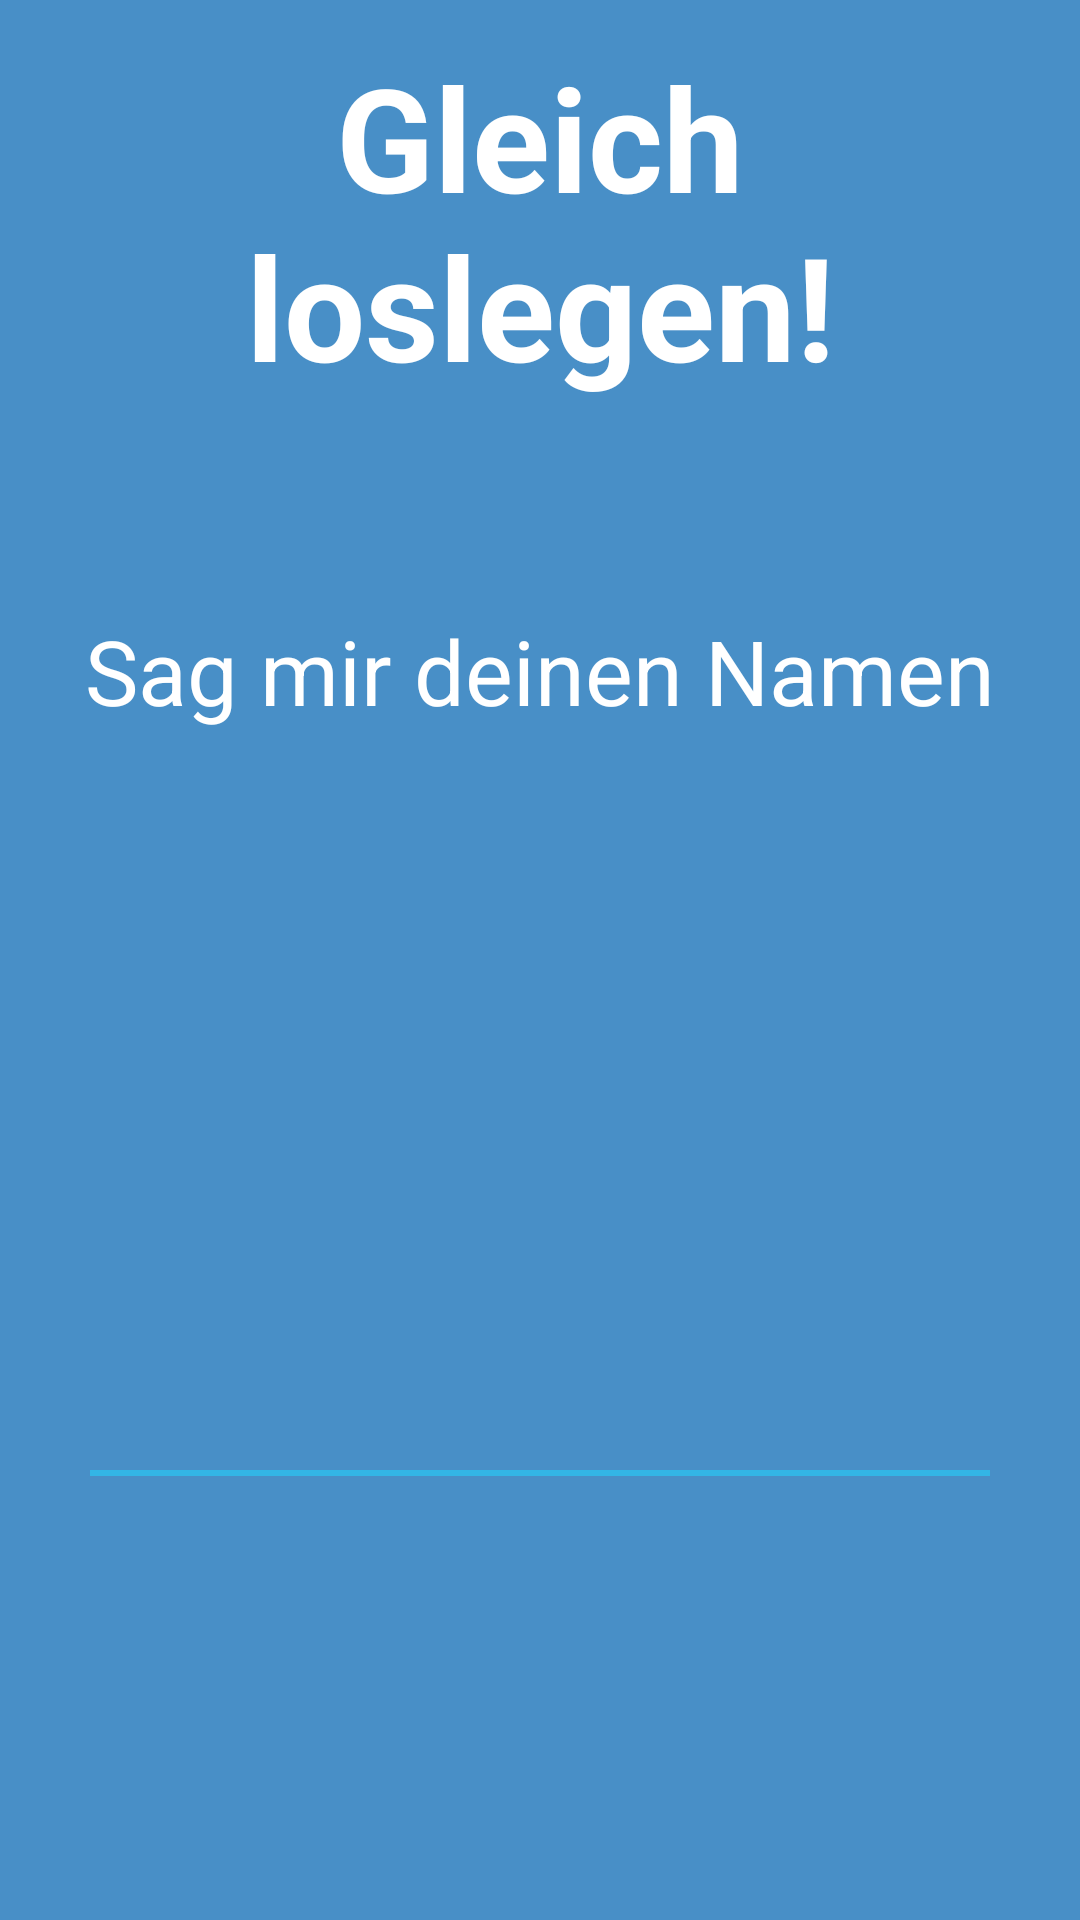

Android layout source for this screen:
<!-- AndroidManifest.xml: application theme AppTheme -->
<!-- res/layout/welcome_lets_go.xml -->
<?xml version="1.0" encoding="utf-8"?>
<LinearLayout xmlns:android="http://schemas.android.com/apk/res/android"
    android:id="@+id/main"
    android:layout_width="match_parent"
    android:layout_height="match_parent"
    android:layout_weight="10"
    android:background="@color/businessMcBlue4"
    android:orientation="vertical">

    <TextView
        android:id="@+id/title"
        android:layout_width="wrap_content"
        android:layout_height="0dp"
        android:layout_gravity="center"
        android:layout_weight="30"
        android:gravity="center"
        android:paddingLeft="32dp"
        android:paddingRight="32dp"
        android:text="Gleich loslegen!"
        android:textColor="@android:color/white"
        android:textSize="48sp"
        android:textStyle="bold" />

    <LinearLayout
        android:layout_width="fill_parent"
        android:layout_height="0dp"
        android:layout_weight="70"
        android:orientation="vertical">
        <TextView
            android:layout_width="match_parent"
            android:layout_height="0dp"
            android:layout_weight="20"
            android:textColor="@android:color/white"
            android:textSize="30sp"
            android:gravity="center"
            android:text="Sag mir deinen Namen"/>
        <ImageView
            android:id="@+id/imgArrowDown"
            android:layout_width="80dp"
            android:layout_height="0dp"
            android:layout_weight="20"
            android:layout_gravity="center"
            android:src="@drawable/arrow_down"
            android:alpha="0.2"/>

        <EditText
            android:id="@+id/name"
            android:layout_width="match_parent"
            android:layout_height="wrap_content"
            android:layout_marginLeft="30dp"
            android:layout_marginRight="30dp"
            android:textSize="30sp"
            android:textColor="@android:color/white"
            style="@style/whiteEditText"
            android:textAlignment="center"
            android:inputType="textPersonName"
            android:maxLines="1"
            android:singleLine="true"/>

    </LinearLayout>

    <TextView
        android:layout_width="match_parent"
        android:layout_height="0dp"
        android:layout_weight="30"/>
</LinearLayout>
<!-- resources referenced by this layout -->
<resources>
  <color name="businessMcBlue4">#488FC7</color>
  <style name="whiteEditText" parent="@android:style/Widget.Holo.Light.ActionBar">
          <item name="android:textCursorDrawable">@drawable/white_cursor</item>
      </style>
  <style name="AppTheme" parent="Theme.AppCompat.Light.NoActionBar">
          
          <item name="android:editTextStyle">@style/whiteEditText</item>
          <item name="android:button">@android:style/Widget.Holo.Button</item>
      </style>
  <!-- drawable white_cursor (drawable) -->
  <?xml version="1.0" encoding="utf-8"?>
  <shape xmlns:android="http://schemas.android.com/apk/res/android" android:shape="rectangle" >
      <size android:width="1dp" />
      <solid android:color="@android:color/white"/>
  </shape>
</resources>
